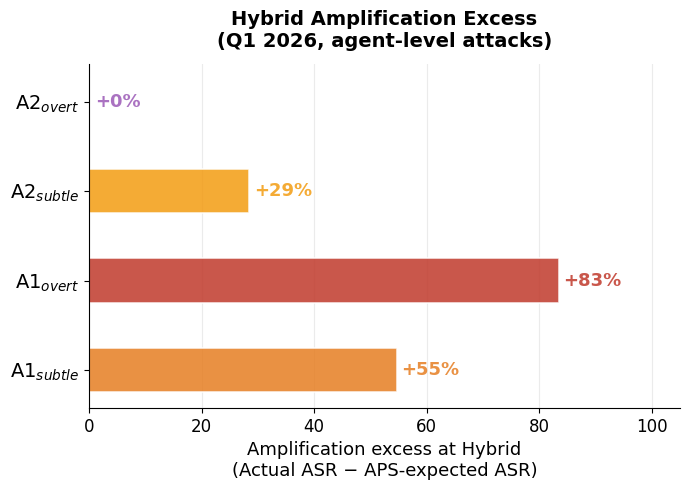

Write Python code to recreate this figure. (Note: this script raises an exception after producing the figure.)
import matplotlib
matplotlib.use("Agg")
import matplotlib.pyplot as plt
import numpy as np
from matplotlib.patches import FancyArrowPatch

plt.rcParams.update({
    'font.family': 'DejaVu Sans',
    'axes.spines.top': False,
    'axes.spines.right': False,
})

aps  = np.array([0.167, 0.222, 0.333, 0.600])
x    = np.arange(4)
arch_labels = ['Dec.\n(0.167)', 'Hyb.\n(0.222)', 'Cen.\n(0.333)', 'Lin.\n(0.600)']

# Q1 2026 agent-level attacks
attacks = {
    'A1$_{subtle}$':  np.array([37.4, 100.0, 100.0, 100.0]),
    'A1$_{overt}$':   np.array([ 6.6,  99.0,  88.9,  77.0]),
    'A2$_{subtle}$':  np.array([14.1,  48.9,  69.2,  63.6]),
    'A2$_{overt}$':   np.array([99.7, 100.0, 100.0, 100.0]),
}
colors = {
    'A1$_{subtle}$': '#E67E22',
    'A1$_{overt}$':  '#C0392B',
    'A2$_{subtle}$': '#F39C12',
    'A2$_{overt}$':  '#9B59B6',
}
markers = {
    'A1$_{subtle}$': '^', 'A1$_{overt}$': 'v',
    'A2$_{subtle}$': 'P', 'A2$_{overt}$': 'D',
}

# APS-proportional expected value (linear interp Dec→Lin per attack)
def expected_hyb(vals):
    t = (aps[1] - aps[0]) / (aps[3] - aps[0])
    return vals[0] + t * (vals[3] - vals[0])

fig, ax2 = plt.subplots(figsize=(7, 5))

# ══ Amplification excess bars ═════════════════════════════════════════════════
atk_names  = list(attacks.keys())
excess     = np.array([attacks[n][1] - expected_hyb(attacks[n]) for n in atk_names])
bar_colors = [colors[n] for n in atk_names]

bars = ax2.barh(np.arange(len(atk_names)), excess, 0.5,
                color=bar_colors, alpha=0.85, edgecolor='white', linewidth=1.2)
for bar, val in zip(bars, excess):
    ax2.text(val + 0.8, bar.get_y() + bar.get_height()/2,
             f'{val:+.0f}%', va='center', fontsize=13, fontweight='bold',
             color=bar.get_facecolor())

ax2.axvline(0, color='gray', linewidth=1.3, linestyle='-', alpha=0.6)
ax2.set_yticks(np.arange(len(atk_names)))
ax2.set_yticklabels(atk_names, fontsize=14)
ax2.set_xlabel('Amplification excess at Hybrid\n(Actual ASR − APS-expected ASR)', fontsize=13)
ax2.set_title('Hybrid Amplification Excess\n(Q1 2026, agent-level attacks)',
              fontsize=14, fontweight='bold', pad=12)
ax2.set_xlim(0, 105)
ax2.xaxis.grid(True, alpha=0.25); ax2.set_axisbelow(True)
ax2.tick_params(axis='x', labelsize=12)

plt.tight_layout()
plt.savefig('figures/fig_peer_review_amplification.png', dpi=180, bbox_inches='tight')
plt.savefig('figures/fig_peer_review_amplification.pdf', bbox_inches='tight')
print("Saved figures/fig_peer_review_amplification.png and .pdf")
